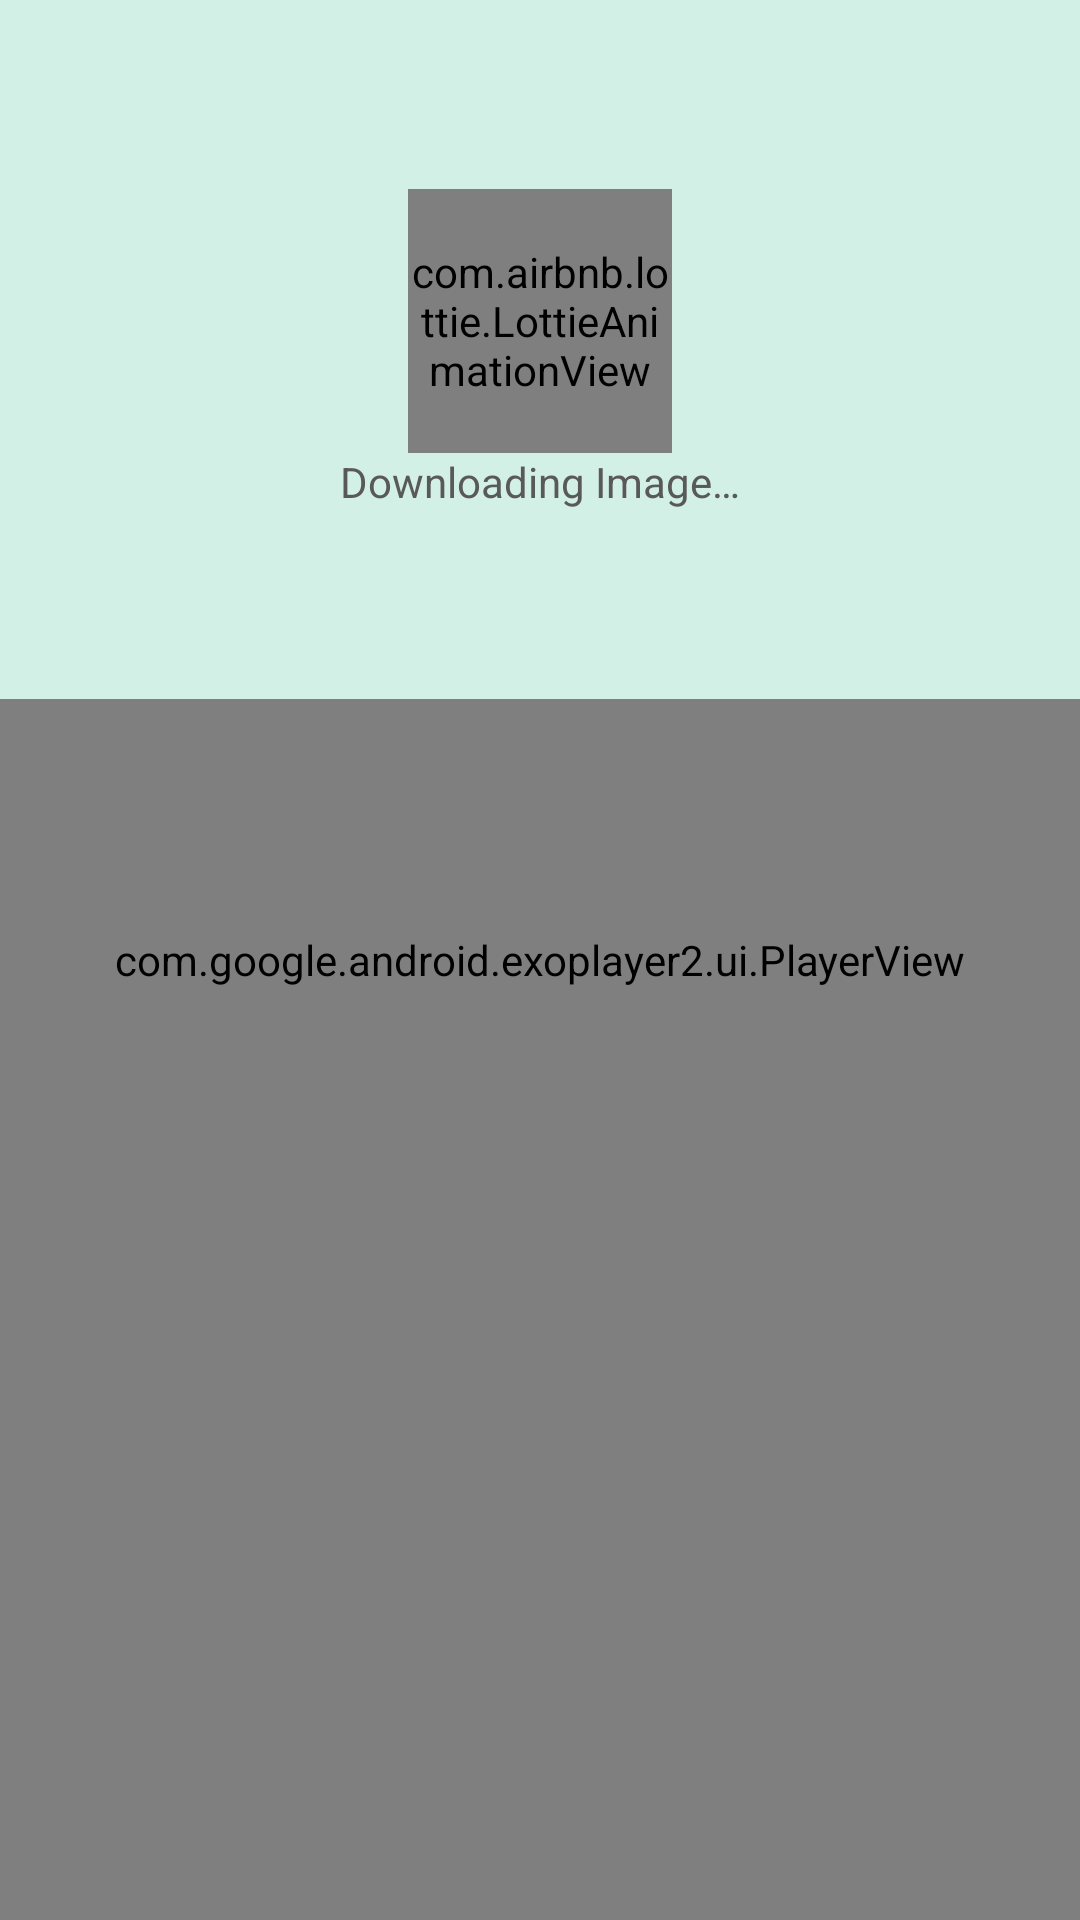

Here is an Android app screen rendered from its layout file. Give the layout XML and the strings, colors and styles it references.
<!-- AndroidManifest.xml: application theme Theme.Vids -->
<!-- res/layout/video_feeds_item_layout.xml -->
<?xml version="1.0" encoding="utf-8"?>
<androidx.constraintlayout.widget.ConstraintLayout xmlns:android="http://schemas.android.com/apk/res/android"
    android:layout_width="match_parent"
    android:layout_height="233dp"
    android:layout_marginVertical="16dp"
    android:background="@color/black"
    xmlns:app="http://schemas.android.com/apk/res-auto">

    <com.google.android.exoplayer2.ui.PlayerView
        android:id="@+id/videoExoplayer"
        android:layout_width="match_parent"
        android:layout_height="match_parent"
        app:layout_constraintBottom_toBottomOf="parent"
        app:layout_constraintEnd_toEndOf="parent"
        app:layout_constraintStart_toStartOf="parent"
        app:layout_constraintTop_toTopOf="parent"
        app:auto_show="true"
        app:show_timeout="3000"
        app:repeat_toggle_modes="all"
        app:resize_mode="fit"
        app:surface_type="texture_view"
        app:use_controller="false"/>

    <androidx.appcompat.widget.AppCompatImageView
        android:id="@+id/ivThumbnail"
        android:layout_width="match_parent"
        android:layout_height="match_parent"
        app:layout_constraintBottom_toBottomOf="parent"
        app:layout_constraintEnd_toEndOf="parent"
        app:layout_constraintStart_toStartOf="parent"
        app:layout_constraintTop_toTopOf="parent"
        />

    <include
        android:id="@+id/loadingLayout"
        layout="@layout/content_loading_layout"/>
</androidx.constraintlayout.widget.ConstraintLayout>
<!-- res/layout/content_loading_layout.xml (included above) -->
<?xml version="1.0" encoding="utf-8"?>
<LinearLayout xmlns:android="http://schemas.android.com/apk/res/android"
    xmlns:app="http://schemas.android.com/apk/res-auto"
    android:orientation="vertical"
    android:layout_width="match_parent"
    android:layout_height="233dp"
    android:background="#D2F0E5"
    android:gravity="center">

    <com.airbnb.lottie.LottieAnimationView
        android:id="@+id/loadingAnimation"
        android:layout_width="88dp"
        android:layout_height="88dp"
        app:lottie_rawRes="@raw/loading_image"
        app:lottie_autoPlay="true"
        app:lottie_loop="true"/>

    <TextView
        android:id="@+id/tvDescription"
        android:layout_width="wrap_content"
        android:layout_height="wrap_content"
        android:text="@string/feed_downloading_image_text"
        android:textColor="#595959"/>

</LinearLayout>
<!-- resources referenced by this layout -->
<resources>
  <color name="black">#FF000000</color>
  <string name="feed_downloading_image_text">Downloading Image…</string>
  <style name="Theme.Vids" parent="Theme.MaterialComponents.Light">
          
          <item name="colorPrimary">@color/purple_500</item>
          <item name="colorPrimaryVariant">@color/purple_700</item>
          <item name="colorOnPrimary">@color/white</item>
          
          <item name="colorSecondary">#97FFDA</item>
          <item name="colorSecondaryVariant">#97FFDA</item>
          <item name="colorOnSecondary">@color/black</item>
          
          <item name="android:statusBarColor" tools:targetApi="l">@color/white</item>
          <item name="android:windowLightStatusBar" tools:targetApi="m">true</item>
          
      </style>
  <color name="purple_500">#FF6200EE</color>
  <color name="purple_700">#FF3700B3</color>
  <color name="white">#FFFFFFFF</color>
</resources>
